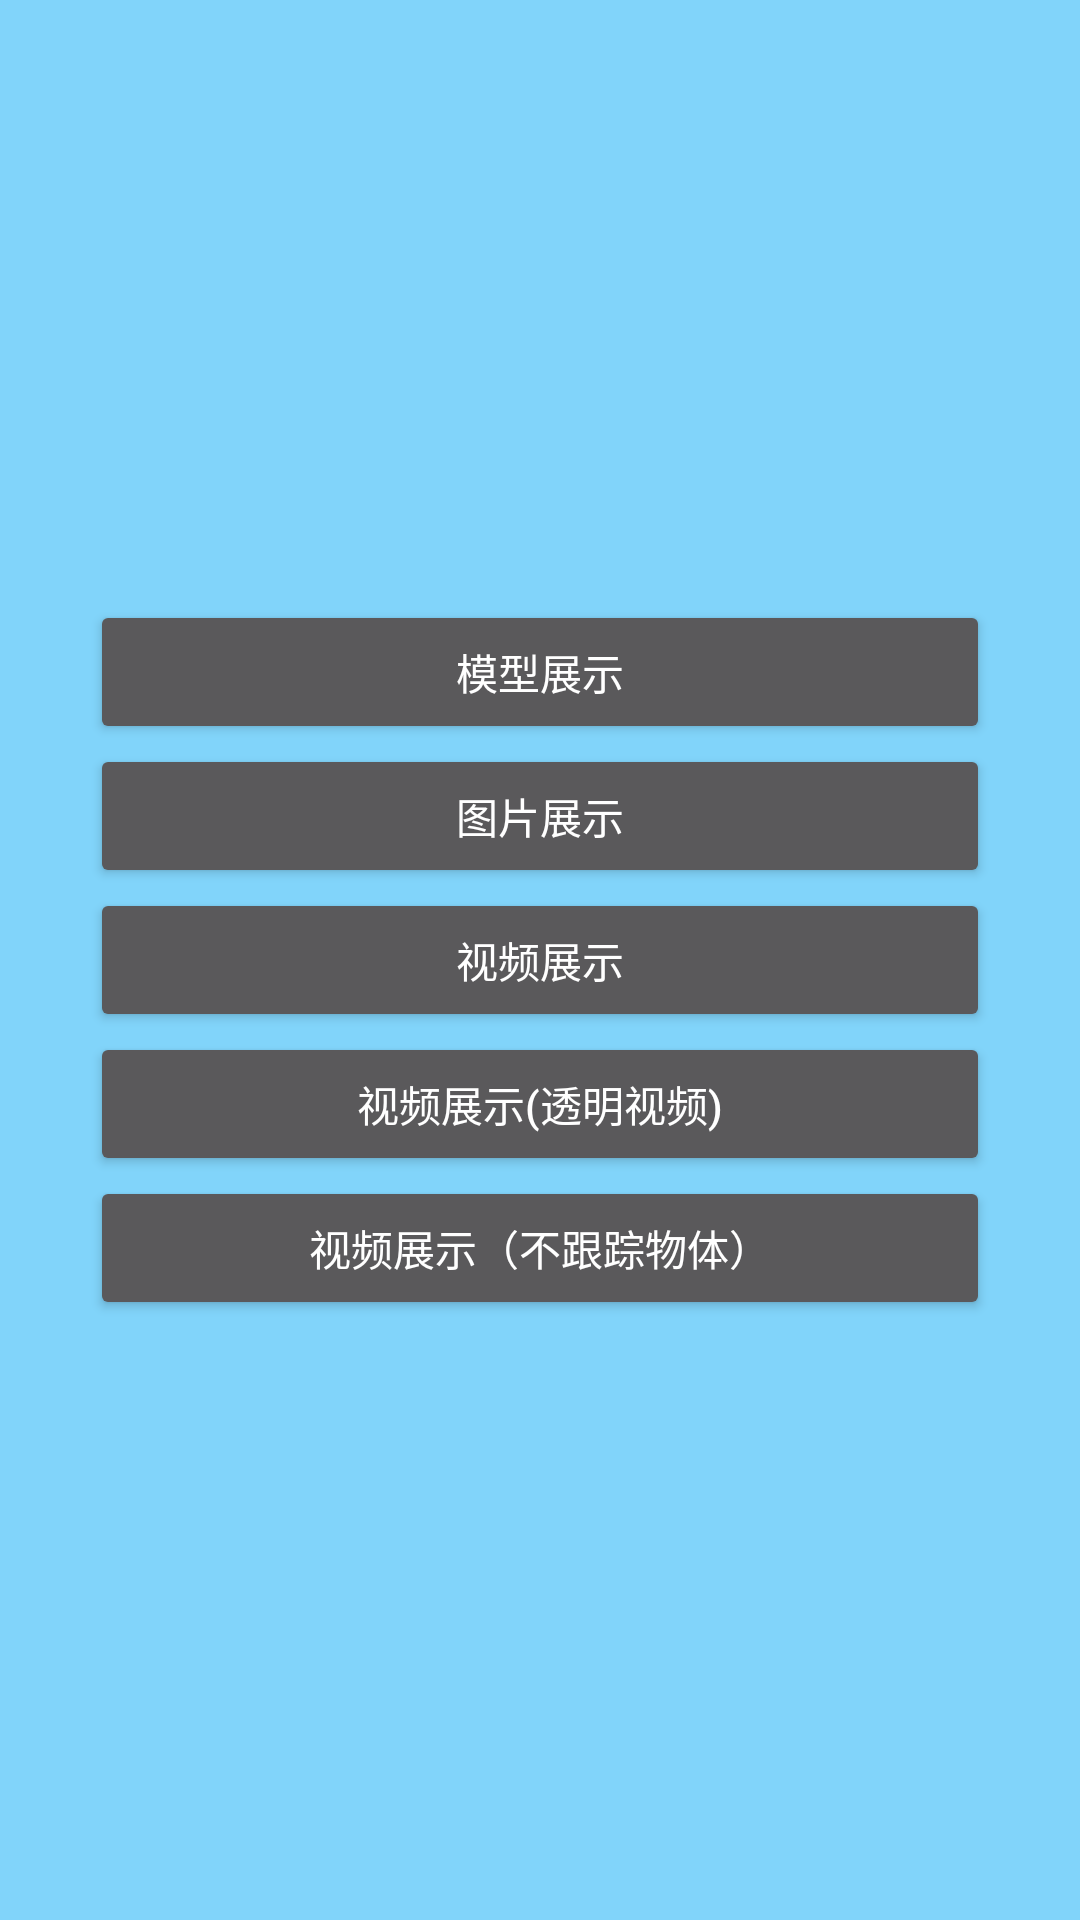

Produce the Android XML layout that renders to this screen, including the resource entries it uses.
<!-- AndroidManifest.xml: activity theme Theme.AppCompat.NoActionBar -->
<!-- res/layout/activity_main.xml -->
<?xml version="1.0" encoding="utf-8"?>
<RelativeLayout xmlns:android="http://schemas.android.com/apk/res/android"
    xmlns:app="http://schemas.android.com/apk/res-auto"
    xmlns:tools="http://schemas.android.com/tools"
    android:layout_width="match_parent"
    android:layout_height="match_parent"
    android:background="#81D4FA">

    <LinearLayout
        android:layout_width="match_parent"
        android:layout_height="wrap_content"
        android:layout_centerVertical="true"
        android:gravity="center_horizontal"
        android:orientation="vertical">

        <Button
            android:id="@+id/startModel"
            android:layout_width="300dp"
            android:text="模型展示"
            android:layout_height="wrap_content"/>

        <Button
            android:id="@+id/startImage"
            android:layout_width="300dp"
            android:text="图片展示"
            android:layout_height="wrap_content"/>

        <Button
            android:id="@+id/startVideo"
            android:layout_width="300dp"
            android:text="视频展示"
            android:layout_height="wrap_content"/>

        <Button
            android:id="@+id/startVideo2"
            android:layout_width="300dp"
            android:text="视频展示(透明视频)"
            android:layout_height="wrap_content"/>

        <Button
            android:id="@+id/startVideo3"
            android:layout_width="300dp"
            android:text="视频展示（不跟踪物体）"
            android:layout_height="wrap_content"/>
    </LinearLayout>
</RelativeLayout>
<!-- resources referenced by this layout -->
<resources>

</resources>
